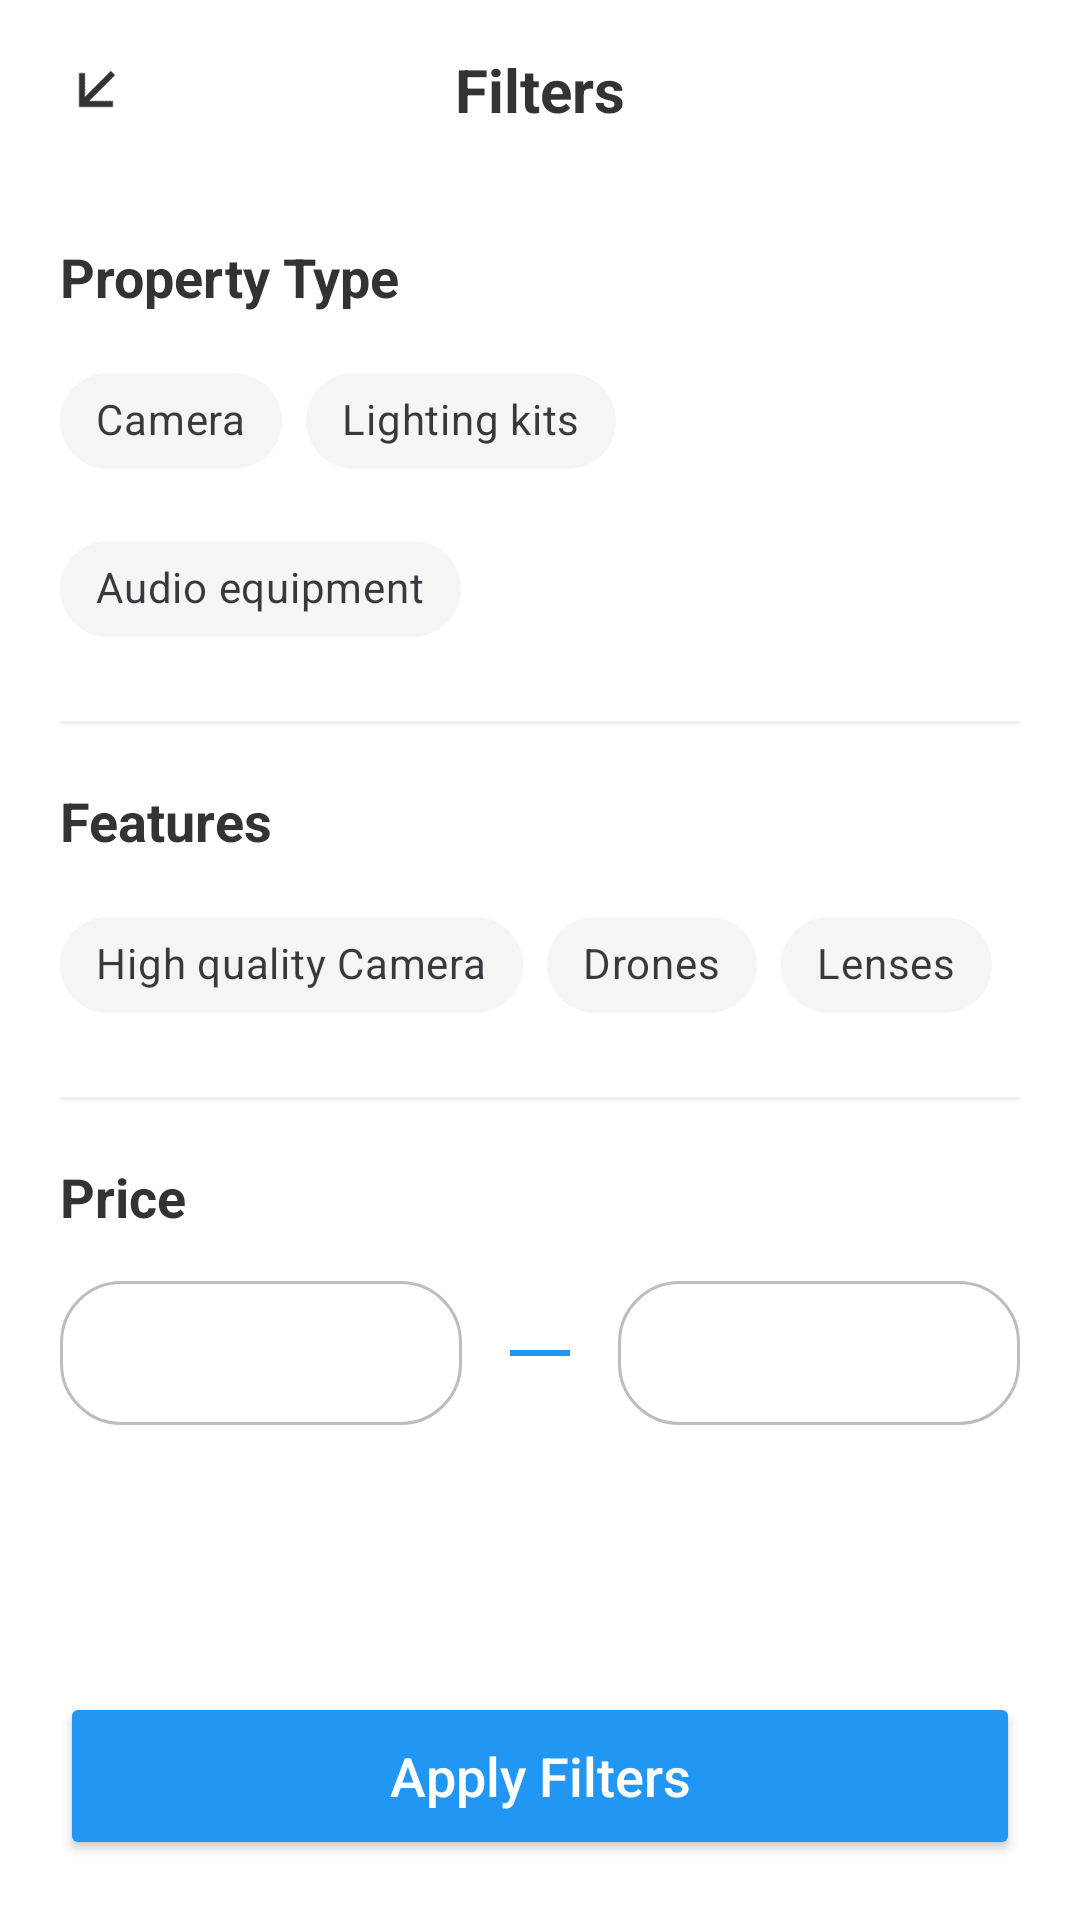

Produce the Android XML layout that renders to this screen, including the resource entries it uses.
<!-- AndroidManifest.xml: application theme Theme.Rentohub -->
<!-- res/layout/activity_filter.xml -->
<?xml version="1.0" encoding="utf-8"?>
<androidx.constraintlayout.widget.ConstraintLayout xmlns:android="http://schemas.android.com/apk/res/android"
    xmlns:app="http://schemas.android.com/apk/res-auto"
    android:layout_width="match_parent"
    android:layout_height="match_parent"
    android:background="#FFFFFF">

    
    <RelativeLayout
        android:id="@+id/filterToolbar"
        android:layout_width="match_parent"
        android:layout_height="60dp"
        android:paddingHorizontal="16dp"
        app:layout_constraintTop_toTopOf="parent">

        <ImageView
            android:id="@+id/btnClose"
            android:layout_width="32dp"
            android:layout_height="32dp"
            android:layout_centerVertical="true"
            android:src="@drawable/ic_back"
            android:rotation="-45"
            android:padding="4dp"
            app:tint="#333333"/>

        <TextView
            android:layout_width="wrap_content"
            android:layout_height="wrap_content"
            android:layout_centerInParent="true"
            android:text="Filters"
            android:textSize="20sp"
            android:textStyle="bold"
            android:textColor="#333333"/>
    </RelativeLayout>

    <ScrollView
        android:layout_width="match_parent"
        android:layout_height="0dp"
        app:layout_constraintTop_toBottomOf="@id/filterToolbar"
        app:layout_constraintBottom_toTopOf="@id/btnApplyFilter">

        <LinearLayout
            android:layout_width="match_parent"
            android:layout_height="wrap_content"
            android:orientation="vertical"
            android:padding="20dp">

            
            <TextView
                android:layout_width="wrap_content"
                android:layout_height="wrap_content"
                android:text="Property Type"
                android:textSize="18sp"
                android:textStyle="bold"
                android:textColor="#333333"/>

            <com.google.android.material.chip.ChipGroup
                android:id="@+id/cgPropertyType"
                android:layout_width="match_parent"
                android:layout_height="wrap_content"
                android:layout_marginTop="12dp"
                app:singleSelection="true">

                <com.google.android.material.chip.Chip
                    android:id="@+id/chipCamera"
                    style="@style/Widget.MaterialComponents.Chip.Choice"
                    android:layout_width="wrap_content"
                    android:layout_height="wrap_content"
                    android:text="Camera"
                    app:chipBackgroundColor="#F5F5F5"
                    app:chipIcon="@drawable/camera"/>

                <com.google.android.material.chip.Chip
                    android:id="@+id/chipLighting"
                    style="@style/Widget.MaterialComponents.Chip.Choice"
                    android:layout_width="wrap_content"
                    android:layout_height="wrap_content"
                    android:text="Lighting kits"
                    app:chipBackgroundColor="#F5F5F5"
                    app:chipIcon="@drawable/ic_search"/>

                <com.google.android.material.chip.Chip
                    android:id="@+id/chipAudio"
                    style="@style/Widget.MaterialComponents.Chip.Choice"
                    android:layout_width="wrap_content"
                    android:layout_height="wrap_content"
                    android:text="Audio equipment"
                    app:chipBackgroundColor="#F5F5F5"
                    app:chipIcon="@drawable/ic_ring_light"/>
            </com.google.android.material.chip.ChipGroup>

            <View android:layout_width="match_parent" android:layout_height="1dp" android:background="#EEEEEE" android:layout_marginVertical="20dp"/>

            
            <TextView
                android:layout_width="wrap_content"
                android:layout_height="wrap_content"
                android:text="Features"
                android:textSize="18sp"
                android:textStyle="bold"
                android:textColor="#333333"/>

            <com.google.android.material.chip.ChipGroup
                android:id="@+id/cgFeatures"
                android:layout_width="match_parent"
                android:layout_height="wrap_content"
                android:layout_marginTop="12dp"
                app:singleSelection="false">

                <com.google.android.material.chip.Chip
                    style="@style/Widget.MaterialComponents.Chip.Filter"
                    android:layout_width="wrap_content"
                    android:layout_height="wrap_content"
                    android:text="High quality Camera"
                    app:chipBackgroundColor="#F5F5F5"/>

                <com.google.android.material.chip.Chip
                    style="@style/Widget.MaterialComponents.Chip.Filter"
                    android:layout_width="wrap_content"
                    android:layout_height="wrap_content"
                    android:text="Drones"
                    app:chipBackgroundColor="#F5F5F5"/>

                <com.google.android.material.chip.Chip
                    style="@style/Widget.MaterialComponents.Chip.Filter"
                    android:layout_width="wrap_content"
                    android:layout_height="wrap_content"
                    android:text="Lenses"
                    app:chipBackgroundColor="#F5F5F5"/>
            </com.google.android.material.chip.ChipGroup>

            <View android:layout_width="match_parent" android:layout_height="1dp" android:background="#EEEEEE" android:layout_marginVertical="20dp"/>

            
            <TextView
                android:layout_width="wrap_content"
                android:layout_height="wrap_content"
                android:text="Price"
                android:textSize="18sp"
                android:textStyle="bold"
                android:textColor="#333333"/>

            <LinearLayout
                android:layout_width="match_parent"
                android:layout_height="wrap_content"
                android:layout_marginTop="16dp"
                android:orientation="horizontal"
                android:gravity="center_vertical">
                
                <Spinner
                    android:id="@+id/spMinPrice"
                    android:layout_width="0dp"
                    android:layout_height="48dp"
                    android:layout_weight="1"
                    android:background="@drawable/bg_edit_btn"/>

                <View android:layout_width="20dp" android:layout_height="2dp" android:background="#2196F3" android:layout_marginHorizontal="16dp"/>

                <Spinner
                    android:id="@+id/spMaxPrice"
                    android:layout_width="0dp"
                    android:layout_height="48dp"
                    android:layout_weight="1"
                    android:background="@drawable/bg_edit_btn"/>

            </LinearLayout>

        </LinearLayout>
    </ScrollView>

    <Button
        android:id="@+id/btnApplyFilter"
        android:layout_width="match_parent"
        android:layout_height="56dp"
        android:layout_margin="20dp"
        android:text="Apply Filters"
        android:textAllCaps="false"
        android:textSize="18sp"
        android:backgroundTint="#2196F3"
        android:textColor="#FFFFFF"
        app:layout_constraintBottom_toBottomOf="parent"/>

</androidx.constraintlayout.widget.ConstraintLayout>
<!-- resources referenced by this layout -->
<resources>
  <!-- drawable bg_edit_btn (drawable) -->
  <?xml version="1.0" encoding="utf-8"?>
  <shape xmlns:android="http://schemas.android.com/apk/res/android">
      <solid android:color="#FFFFFF" />
      <stroke android:width="1dp" android:color="#BDBDBD" />
      <corners android:radius="20dp" />
  </shape>
  <!-- drawable camera (drawable) -->
  <vector xmlns:android="http://schemas.android.com/apk/res/android"
      android:width="24dp"
      android:height="24dp"
      android:viewportWidth="24"
      android:viewportHeight="24">
      <path
          android:fillColor="#000000"
          android:fillType="evenOdd"
          android:pathData="M4,7h3l2,-2h6l2,2h3v12H4z M12,13m-3,0a3,3 0 1,1 6,0a3,3 0 1,1 -6,0"/>
  </vector>
  <!-- drawable ic_back (drawable) -->
  <?xml version="1.0" encoding="utf-8"?>
  <vector xmlns:android="http://schemas.android.com/apk/res/android"
      android:width="24dp"
      android:height="24dp"
      android:viewportWidth="24"
      android:viewportHeight="24">
  
      <path
          android:fillColor="#000000"
          android:pathData="M20,11H7.83l5.59,-5.59L12,4l-8,8 8,8 1.41,-1.41L7.83,13H20z"/>
  </vector>
  <!-- drawable ic_ring_light (drawable) -->
  <vector xmlns:android="http://schemas.android.com/apk/res/android"
      android:width="24dp"
      android:height="24dp"
      android:viewportWidth="24"
      android:viewportHeight="24">
      <path
          android:fillColor="#000000"
          android:fillType="evenOdd"
          android:pathData="M12,2A10,10 0 1,0 22,12 10,10 0 0,0 12,2M12,18A6,6 0 1,1 18,12 6,6 0 0,1 12,18ZM11,20h2v3h-2zM12,11a1,1 0 1,0 0,2 1,1 0 0,0 0,-2z"/>
  </vector>
  <!-- drawable ic_search (drawable) -->
  <vector xmlns:android="http://schemas.android.com/apk/res/android"
      android:width="24dp"
      android:height="24dp"
      android:viewportWidth="24"
      android:viewportHeight="24">
  
      <path
          android:fillColor="#000000"
          android:pathData="M15.5,14h-0.79l-0.28,-0.27A6.471,6.471 0,0 0,16 9.5 6.5,6.5 0,1 0,9.5 16c1.61,0 3.09,-0.59 4.23,-1.57l0.27,0.28v0.79L20,21.5 21.5,20l-6,-6z"/>
  </vector>
  <style name="Theme.Rentohub" parent="Base.Theme.Rentohub" />
  <style name="Base.Theme.Rentohub" parent="Theme.Material3.DayNight.NoActionBar">
          
          
      </style>
</resources>
